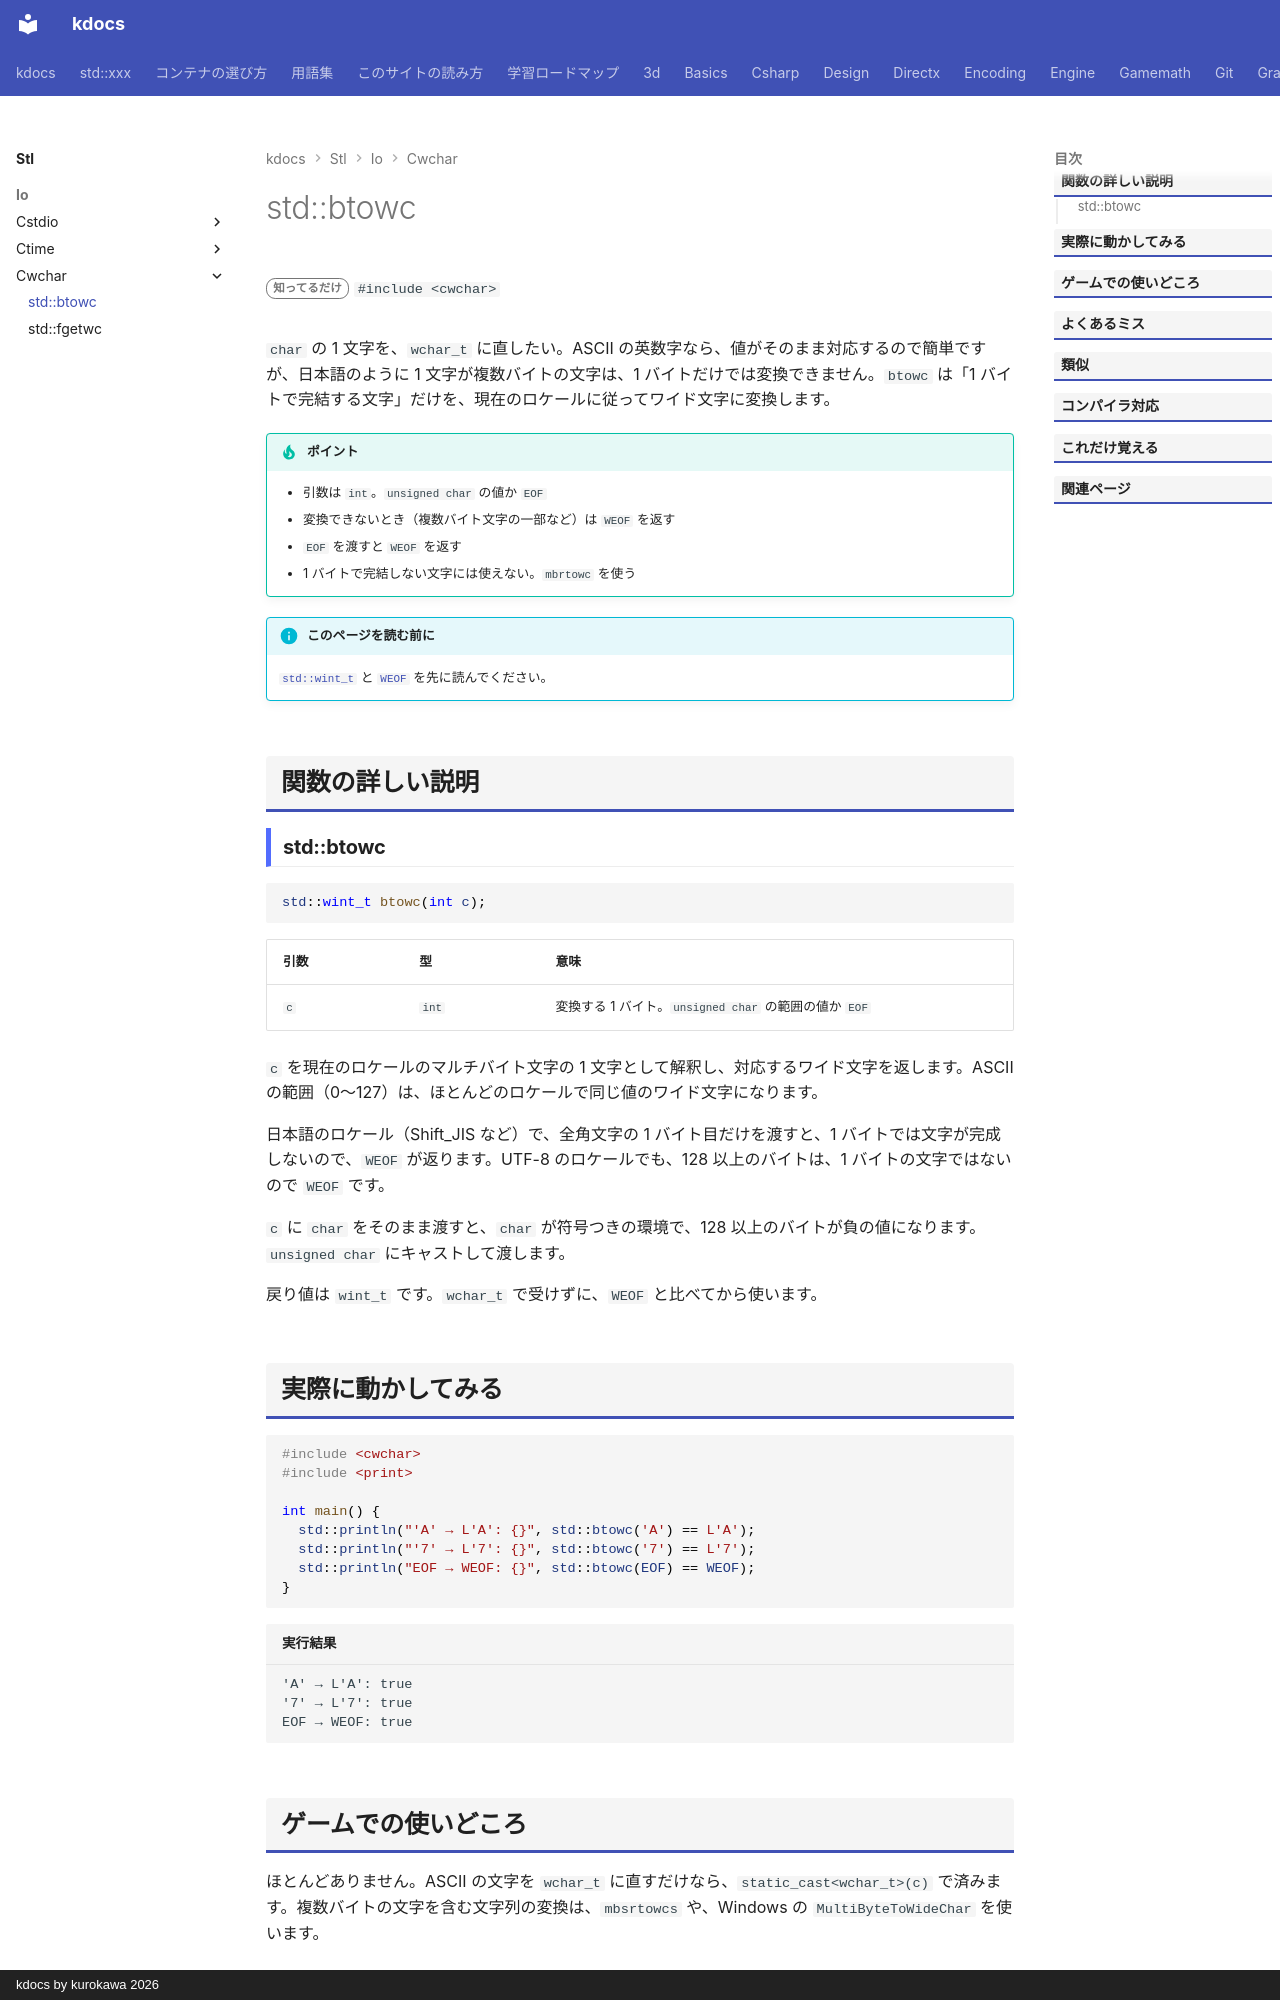

repository: qwzxdf/kdocs · page: stl/io/cwchar/btowc/index.html · generator: mkdocs · copyright: kdocs by kurokawa 2026

---
title: std::btowc
summary: "1 バイトの文字を、ワイド文字に変換する。"
order: 900
tags:
  - 入出力・文字列
---

# std::btowc

<div class="page-badges" markdown>
<span class="rank rank-rare">知ってるだけ</span>
`#include <cwchar>`
</div>

`char` の 1 文字を、`wchar_t` に直したい。ASCII の英数字なら、値がそのまま対応するので簡単ですが、日本語のように 1 文字が複数バイトの文字は、1 バイトだけでは変換できません。`btowc` は「1 バイトで完結する文字」だけを、現在のロケールに従ってワイド文字に変換します。

!!! tip "ポイント"
    - 引数は `int`。`unsigned char` の値か `EOF`
    - 変換できないとき（複数バイト文字の一部など）は `WEOF` を返す
    - `EOF` を渡すと `WEOF` を返す
    - 1 バイトで完結しない文字には使えない。`mbrtowc` を使う

!!! info "このページを読む前に"
    [`std::wint_t`](wint_t.md) と [`WEOF`](weof.md) を先に読んでください。

## 関数の詳しい説明

### std::btowc {#btowc}

```cpp
std::wint_t btowc(int c);
```

| 引数 | 型 | 意味 |
| --- | --- | --- |
| `c` | `int` | 変換する 1 バイト。`unsigned char` の範囲の値か `EOF` |

`c` を現在のロケールのマルチバイト文字の 1 文字として解釈し、対応するワイド文字を返します。ASCII の範囲（0〜127）は、ほとんどのロケールで同じ値のワイド文字になります。

日本語のロケール（Shift_JIS など）で、全角文字の 1 バイト目だけを渡すと、1 バイトでは文字が完成しないので、`WEOF` が返ります。UTF-8 のロケールでも、128 以上のバイトは、1 バイトの文字ではないので `WEOF` です。

`c` に `char` をそのまま渡すと、`char` が符号つきの環境で、128 以上のバイトが負の値になります。`unsigned char` にキャストして渡します。

戻り値は `wint_t` です。`wchar_t` で受けずに、`WEOF` と比べてから使います。
